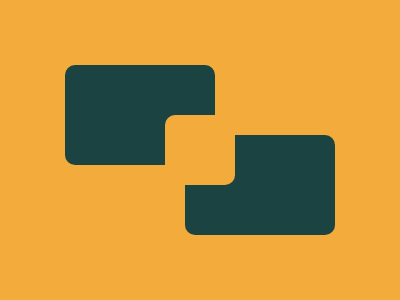

Recreate this image using only HTML and CSS.

<div class="quad1"></div>
<div class="quad2"></div>
<div class="quad3"></div>
<style>
  body{
    background: #F3AC3C;
  }
  .quad1 {
    position: fixed;
    left:65px;
    top:65px;
    width: 150px;
    height: 100px;
    border-radius: 10px;
    background: #1A4341;
  }
  .quad2 {
    position: fixed;
    left:185px;
    top:135px;
    width: 150px;
    height: 100px;
    border-radius: 10px;
    background: #1A4341;
  }
  .quad3{
    position: fixed;
    left:165px;
    top:115px;
    width: 70px;
    height: 70px;
    border-radius: 10px;
    background: #F3AC3C;
  }
</style>
